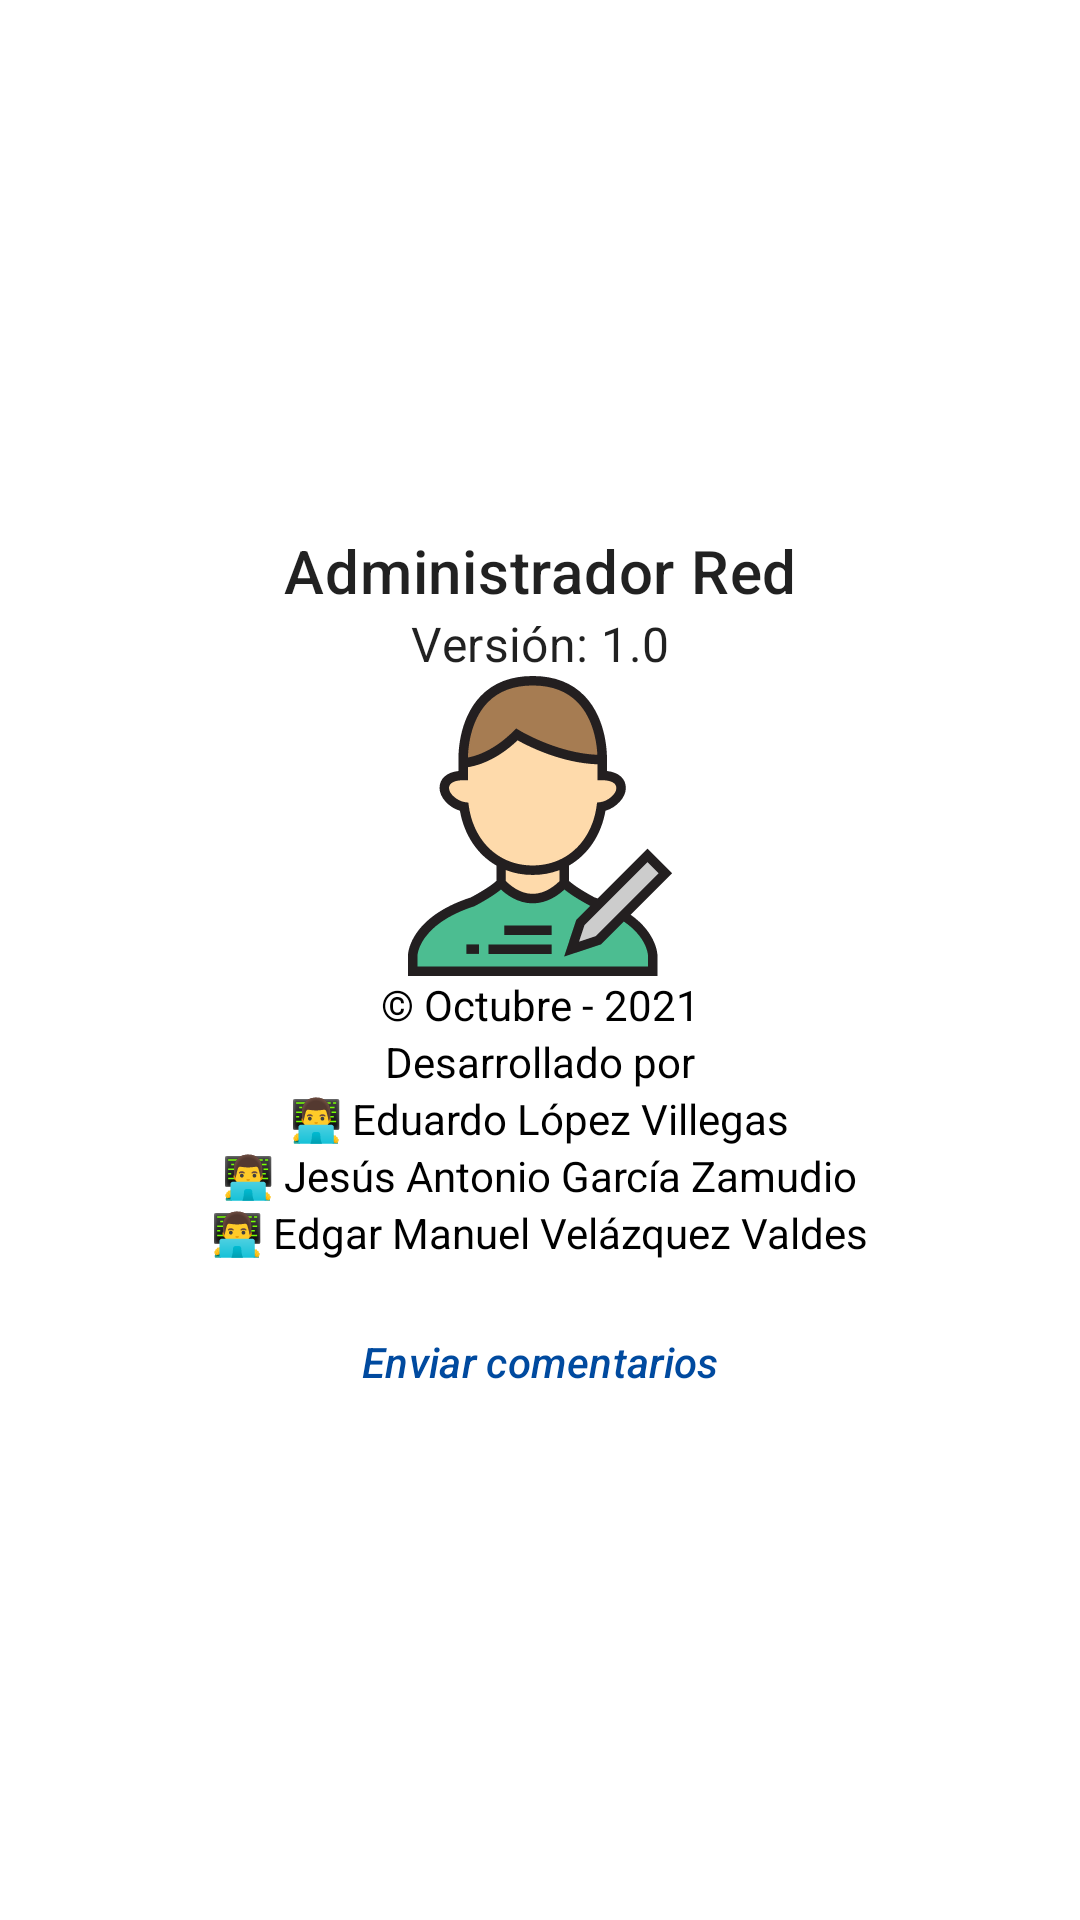

Here is an Android app screen rendered from its layout file. Give the layout XML and the strings, colors and styles it references.
<!-- AndroidManifest.xml: application theme Theme.AdministradorRed -->
<!-- res/layout/activity_about.xml -->
<?xml version="1.0" encoding="utf-8"?>
<androidx.core.widget.NestedScrollView xmlns:android="http://schemas.android.com/apk/res/android"
    xmlns:app="http://schemas.android.com/apk/res-auto"
    xmlns:tools="http://schemas.android.com/tools"
    android:layout_width="match_parent"
    android:layout_height="match_parent"
    android:fillViewport="true"
    android:orientation="vertical"
    tools:context=".about.AboutActivity">

    <androidx.coordinatorlayout.widget.CoordinatorLayout
        android:layout_width="match_parent"
        android:layout_height="match_parent"
        android:background="@color/blue_50">

        <androidx.constraintlayout.widget.ConstraintLayout
            android:layout_width="match_parent"
            android:layout_height="wrap_content"
            android:layout_gravity="center">

            <com.google.android.material.imageview.ShapeableImageView
                android:id="@+id/imgIconAppIcon"
                android:layout_width="wrap_content"
                android:layout_height="wrap_content"
                android:src="@drawable/ic_admin_medium"
                app:layout_constraintBottom_toTopOf="@id/tvCopyright"
                app:layout_constraintEnd_toEndOf="parent"
                app:layout_constraintStart_toStartOf="parent"
                app:layout_constraintTop_toBottomOf="@id/tvCurrentVersion"
                tools:ignore="ContentDescription" />

            <com.google.android.material.textview.MaterialTextView
                android:id="@+id/tvAppName"
                android:layout_width="wrap_content"
                android:layout_height="wrap_content"
                android:text="@string/app_name"
                android:textAppearance="@style/TextAppearance.MaterialComponents.Headline6"
                app:layout_constraintBottom_toTopOf="@id/tvCurrentVersion"
                app:layout_constraintEnd_toEndOf="parent"
                app:layout_constraintStart_toStartOf="parent"
                app:layout_constraintTop_toTopOf="parent" />

            <com.google.android.material.textview.MaterialTextView
                android:id="@+id/tvCurrentVersion"
                android:layout_width="wrap_content"
                android:layout_height="wrap_content"
                android:text="@string/current_version"
                android:textAppearance="@style/TextAppearance.MaterialComponents.Subtitle1"
                app:layout_constraintBottom_toTopOf="@id/imgIconAppIcon"
                app:layout_constraintEnd_toEndOf="parent"
                app:layout_constraintStart_toStartOf="parent"
                app:layout_constraintTop_toBottomOf="@id/tvAppName" />

            <com.google.android.material.textview.MaterialTextView
                android:id="@+id/tvCopyright"
                android:layout_width="wrap_content"
                android:layout_height="wrap_content"
                android:text="@string/copyright"
                android:textColor="@color/black"
                android:textSize="14sp"
                app:layout_constraintBottom_toTopOf="@id/tvDevelopedBy"
                app:layout_constraintEnd_toEndOf="parent"
                app:layout_constraintStart_toStartOf="parent"
                app:layout_constraintTop_toBottomOf="@id/imgIconAppIcon" />

            <com.google.android.material.textview.MaterialTextView
                android:id="@+id/tvDevelopedBy"
                android:layout_width="wrap_content"
                android:layout_height="wrap_content"
                android:text="@string/developed_by"
                android:textColor="@color/black"
                android:textSize="14sp"
                app:layout_constraintBottom_toTopOf="@id/tvEduardo"
                app:layout_constraintEnd_toEndOf="parent"
                app:layout_constraintStart_toStartOf="parent"
                app:layout_constraintTop_toBottomOf="@id/tvCopyright" />

            <com.google.android.material.textview.MaterialTextView
                android:id="@+id/tvEduardo"
                android:layout_width="wrap_content"
                android:layout_height="wrap_content"
                android:text="@string/eduardo"
                android:textColor="@color/black"
                android:textSize="14sp"
                app:layout_constraintBottom_toTopOf="@id/tvAntonio"
                app:layout_constraintEnd_toEndOf="parent"
                app:layout_constraintStart_toStartOf="parent"
                app:layout_constraintTop_toBottomOf="@id/tvDevelopedBy" />

            <com.google.android.material.textview.MaterialTextView
                android:id="@+id/tvAntonio"
                android:layout_width="wrap_content"
                android:layout_height="wrap_content"
                android:text="@string/antonio"
                android:textColor="@color/black"
                android:textSize="14sp"
                app:layout_constraintBottom_toTopOf="@id/tvManuel"
                app:layout_constraintEnd_toEndOf="parent"
                app:layout_constraintStart_toStartOf="parent"
                app:layout_constraintTop_toBottomOf="@id/tvEduardo" />

            <com.google.android.material.textview.MaterialTextView
                android:id="@+id/tvManuel"
                android:layout_width="wrap_content"
                android:layout_height="wrap_content"
                android:text="@string/manuel"
                android:textColor="@color/black"
                android:textSize="14sp"
                app:layout_constraintBottom_toTopOf="@id/tvPostComments"
                app:layout_constraintEnd_toEndOf="parent"
                app:layout_constraintStart_toStartOf="parent"
                app:layout_constraintTop_toBottomOf="@id/tvAntonio" />

            <com.google.android.material.textview.MaterialTextView
                android:id="@+id/tvPostComments"
                android:layout_width="wrap_content"
                android:layout_height="wrap_content"
                android:layout_marginTop="@dimen/common_padding_max"
                android:background="?attr/selectableItemBackground"
                android:text="@string/post_comments"
                android:textAppearance="@style/TextAppearance.MaterialComponents.Subtitle2"
                android:textColor="@color/blue_700_dark"
                android:textStyle="italic"
                app:layout_constraintBottom_toBottomOf="parent"
                app:layout_constraintEnd_toEndOf="parent"
                app:layout_constraintStart_toStartOf="parent"
                app:layout_constraintTop_toBottomOf="@id/tvManuel" />
        </androidx.constraintlayout.widget.ConstraintLayout>
    </androidx.coordinatorlayout.widget.CoordinatorLayout>
</androidx.core.widget.NestedScrollView>
<!-- resources referenced by this layout -->
<resources>
  <color name="black">#000000</color>
  <color name="blue_700_dark">#004a9f</color>
  <dimen name="common_padding_max">24dp</dimen>
  <!-- drawable ic_admin_medium: vector/xml drawable (drawable, 4629 chars, omitted) -->
  <string name="antonio">👨‍💻 Jesús Antonio García Zamudio</string>
  <string name="app_name">Administrador Red</string>
  <string name="copyright">© Octubre - 2021</string>
  <string name="current_version">Versión: 1.0</string>
  <string name="developed_by">Desarrollado por</string>
  <string name="eduardo">👨‍💻 Eduardo López Villegas</string>
  <string name="manuel">👨‍💻 Edgar Manuel Velázquez Valdes</string>
  <string name="post_comments">Enviar comentarios</string>
  <style name="Theme.AdministradorRed" parent="Theme.MaterialComponents.DayNight.DarkActionBar">
          
          <item name="colorPrimary">@color/blue_700</item>
          <item name="colorPrimaryVariant">@color/blue_700_dark</item>
          <item name="colorOnPrimary">@color/colorOnPrimary</item>
          
          <item name="colorSecondary">@color/orange_a400</item>
          <item name="colorSecondaryVariant">@color/orange_a400_dark</item>
          <item name="colorOnSecondary">@color/colorOnSecondary</item>
          
          <item name="android:statusBarColor" tools:targetApi="l">?attr/colorPrimaryVariant</item>
          
      </style>
  <color name="blue_700">#1675d1</color>
  <color name="colorOnPrimary">@color/white</color>
  <color name="orange_a400">#ff9100</color>
  <color name="orange_a400_dark">#c56200</color>
  <color name="colorOnSecondary">@color/black</color>
  <color name="white">#ffffff</color>
</resources>
